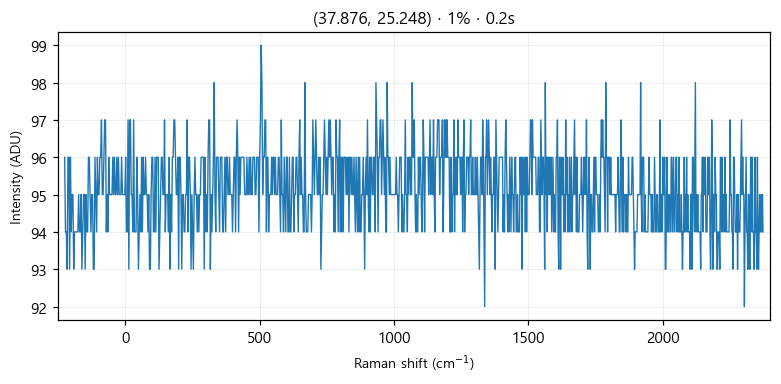

The data file committed next to this chart (first rows):
# laser_power_pct, 1
# exposure_time, 0.2
# laser_nm, 532
# mode, single
pixel_index, raman_shift_cm-1, wavelength_nm, intensity
0, -225.4, 525.7, 96.0
1, -222.4, 525.8, 94.0
2, -219.3, 525.9, 94.0
3, -216.2, 526, 93.0
4, -213.2, 526.1, 96.0
5, -210.1, 526.1, 96.0
6, -207, 526.2, 93.0
7, -204, 526.3, 96.0
8, -200.9, 526.4, 94.0
9, -197.8, 526.5, 95.0
10, -194.8, 526.6, 95.0
11, -191.7, 526.6, 93.0
12, -188.7, 526.7, 94.0
13, -185.6, 526.8, 94.0
14, -182.6, 526.9, 94.0
15, -179.5, 527, 94.0
16, -176.5, 527.1, 94.0
17, -173.4, 527.2, 95.0
18, -170.4, 527.2, 94.0
19, -167.3, 527.3, 94.0
20, -164.3, 527.4, 95.0
21, -161.2, 527.5, 93.0
22, -158.2, 527.6, 94.0
23, -155.1, 527.7, 95.0
24, -152.1, 527.8, 95.0
25, -149.1, 527.8, 93.0
26, -146, 527.9, 95.0
27, -143, 528, 94.0
28, -139.9, 528.1, 94.0
29, -136.9, 528.2, 96.0
30, -133.9, 528.3, 96.0
31, -130.8, 528.3, 95.0
32, -127.8, 528.4, 94.0
33, -124.8, 528.5, 95.0
34, -121.7, 528.6, 95.0
35, -118.7, 528.7, 93.0
36, -115.7, 528.8, 93.0
37, -112.7, 528.9, 96.0
38, -109.6, 528.9, 95.0
39, -106.6, 529, 94.0
40, -103.6, 529.1, 96.0
41, -100.6, 529.2, 95.0
42, -97.55, 529.3, 95.0
43, -94.53, 529.4, 96.0
44, -91.52, 529.4, 96.0
45, -88.5, 529.5, 97.0
46, -85.48, 529.6, 95.0
47, -82.47, 529.7, 95.0
48, -79.46, 529.8, 96.0
49, -76.44, 529.9, 97.0
50, -73.43, 530, 97.0
51, -70.42, 530, 94.0
52, -67.42, 530.1, 95.0
53, -64.41, 530.2, 94.0
54, -61.4, 530.3, 96.0
55, -58.4, 530.4, 95.0
... 968 more rows
